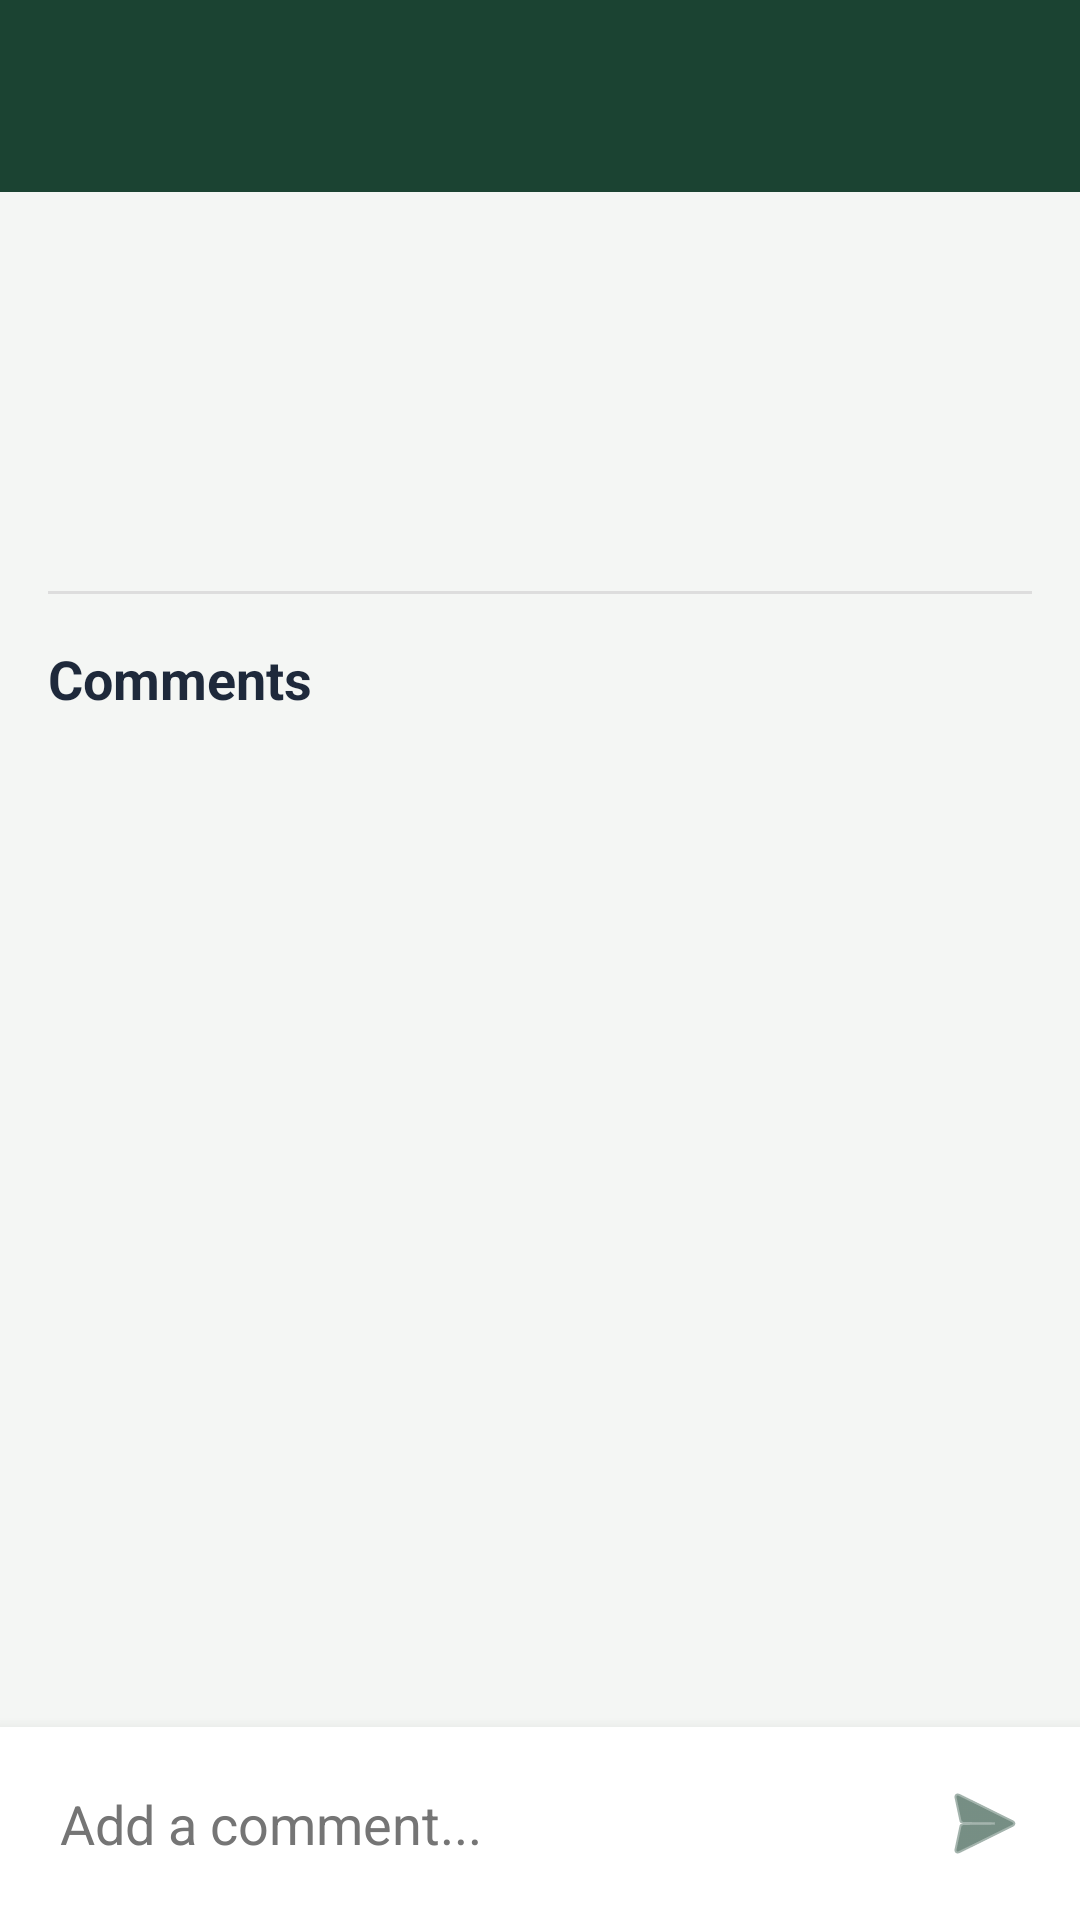

This screen was rendered from an Android layout file. Write that file and the resources it references.
<!-- AndroidManifest.xml: application theme Theme.FreddyMercury -->
<!-- res/layout/activity_forum_post_detail.xml -->
<?xml version="1.0" encoding="utf-8"?>
<RelativeLayout xmlns:android="http://schemas.android.com/apk/res/android"
    xmlns:app="http://schemas.android.com/apk/res-auto"
    android:layout_width="match_parent"
    android:layout_height="match_parent"
    android:background="@color/bg_light">

    <androidx.appcompat.widget.Toolbar
        android:id="@+id/toolbar"
        android:layout_width="match_parent"
        android:layout_height="?attr/actionBarSize"
        android:background="@color/colorPrimary"
        android:elevation="4dp"
        app:titleTextColor="#FFFFFF" />

    <androidx.core.widget.NestedScrollView
        android:layout_width="match_parent"
        android:layout_height="match_parent"
        android:layout_above="@+id/commentInputLayout"
        android:layout_below="@id/toolbar">

        <LinearLayout
            android:layout_width="match_parent"
            android:layout_height="wrap_content"
            android:orientation="vertical"
            android:padding="16dp">

            <TextView
                android:id="@+id/detailPostTitle"
                android:layout_width="match_parent"
                android:layout_height="wrap_content"
                android:textColor="@color/text_primary"
                android:textSize="24sp"
                android:textStyle="bold" />

            <TextView
                android:id="@+id/detailPostAuthor"
                android:layout_width="match_parent"
                android:layout_height="wrap_content"
                android:layout_marginTop="4dp"
                android:textColor="@color/text_muted"
                android:textSize="14sp" />

            <TextView
                android:id="@+id/detailPostDescription"
                android:layout_width="match_parent"
                android:layout_height="wrap_content"
                android:layout_marginTop="16dp"
                android:textColor="@color/text_primary"
                android:textSize="16sp" />

            <View
                android:layout_width="match_parent"
                android:layout_height="1dp"
                android:layout_marginTop="24dp"
                android:background="#DDDDDD" />

            <TextView
                android:layout_width="match_parent"
                android:layout_height="wrap_content"
                android:layout_marginTop="16dp"
                android:text="Comments"
                android:textColor="@color/text_primary"
                android:textSize="18sp"
                android:textStyle="bold" />

            <androidx.recyclerview.widget.RecyclerView
                android:id="@+id/commentsRecycler"
                android:layout_width="match_parent"
                android:layout_height="wrap_content"
                android:layout_marginTop="8dp"
                android:nestedScrollingEnabled="false" />

        </LinearLayout>
    </androidx.core.widget.NestedScrollView>

    <LinearLayout
        android:id="@+id/commentInputLayout"
        android:layout_width="match_parent"
        android:layout_height="wrap_content"
        android:layout_alignParentBottom="true"
        android:background="@android:color/white"
        android:elevation="8dp"
        android:orientation="horizontal"
        android:padding="8dp">

        <EditText
            android:id="@+id/commentInput"
            android:layout_width="0dp"
            android:layout_height="wrap_content"
            android:layout_weight="1"
            android:background="@null"
            android:hint="Add a comment..."
            android:maxLines="4"
            android:padding="12dp"
            android:textColor="#000000"
            android:textColorHint="#757575" />

        <androidx.appcompat.widget.AppCompatImageButton
            android:id="@+id/btnSendComment"
            android:layout_width="48dp"
            android:layout_height="48dp"
            android:background="?attr/selectableItemBackgroundBorderless"
            android:src="@android:drawable/ic_menu_send"
            app:tint="@color/colorPrimary" />
    </LinearLayout>

</RelativeLayout>
<!-- resources referenced by this layout -->
<resources>
  <color name="bg_light">#F4F6F4</color>
  <color name="colorPrimary">#1B4332</color>
  <color name="text_muted">#64748B</color>
  <color name="text_primary">#1E293B</color>
  <style name="Theme.FreddyMercury" parent="Base.Theme.FreddyMercury" />
  <style name="Base.Theme.FreddyMercury" parent="Theme.Material3.DayNight.NoActionBar">
          
      </style>
</resources>
